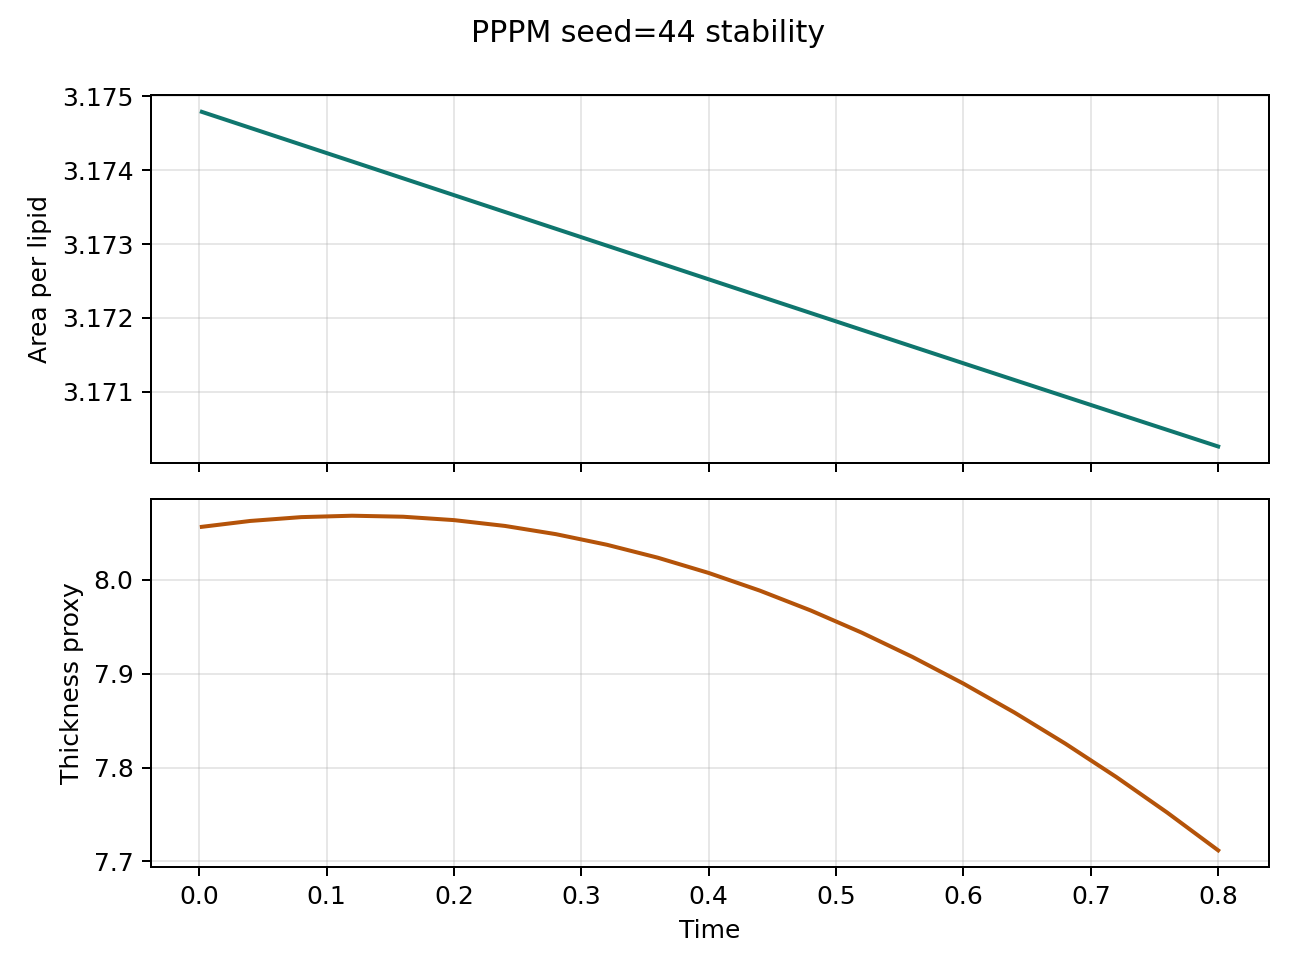

The table this chart was drawn from, first rows:
step, time, area_per_lipid, thickness_proxy, pressure, temperature
1.0, 0.002, 3.175, 8.056, 0.1027, 1.008
20.0, 0.04, 3.175, 8.062, 0.1034, 1.006
40.0, 0.08, 3.174, 8.067, 0.1036, 1.004
60.0, 0.12, 3.174, 8.068, 0.1027, 1.003
80.0, 0.16, 3.174, 8.067, 0.1021, 1.002
100.0, 0.2, 3.174, 8.063, 0.1029, 1.002
120.0, 0.24, 3.173, 8.057, 0.1033, 1.001
140.0, 0.28, 3.173, 8.048, 0.1023, 1.001
160.0, 0.32, 3.173, 8.037, 0.1022, 1.002
180.0, 0.36, 3.173, 8.023, 0.1009, 1.003
200.0, 0.4, 3.173, 8.007, 0.1006, 1.004
220.0, 0.44, 3.172, 7.988, 0.1023, 1.006
240.0, 0.48, 3.172, 7.967, 0.1024, 1.008
260.0, 0.52, 3.172, 7.944, 0.1044, 1.01
280.0, 0.56, 3.172, 7.918, 0.1055, 1.013
300.0, 0.6, 3.171, 7.889, 0.1075, 1.016
320.0, 0.64, 3.171, 7.859, 0.1099, 1.019
340.0, 0.68, 3.171, 7.825, 0.1118, 1.022
360.0, 0.72, 3.171, 7.79, 0.1125, 1.025
380.0, 0.76, 3.17, 7.752, 0.113, 1.028
400.0, 0.8, 3.17, 7.712, 0.1134, 1.031
